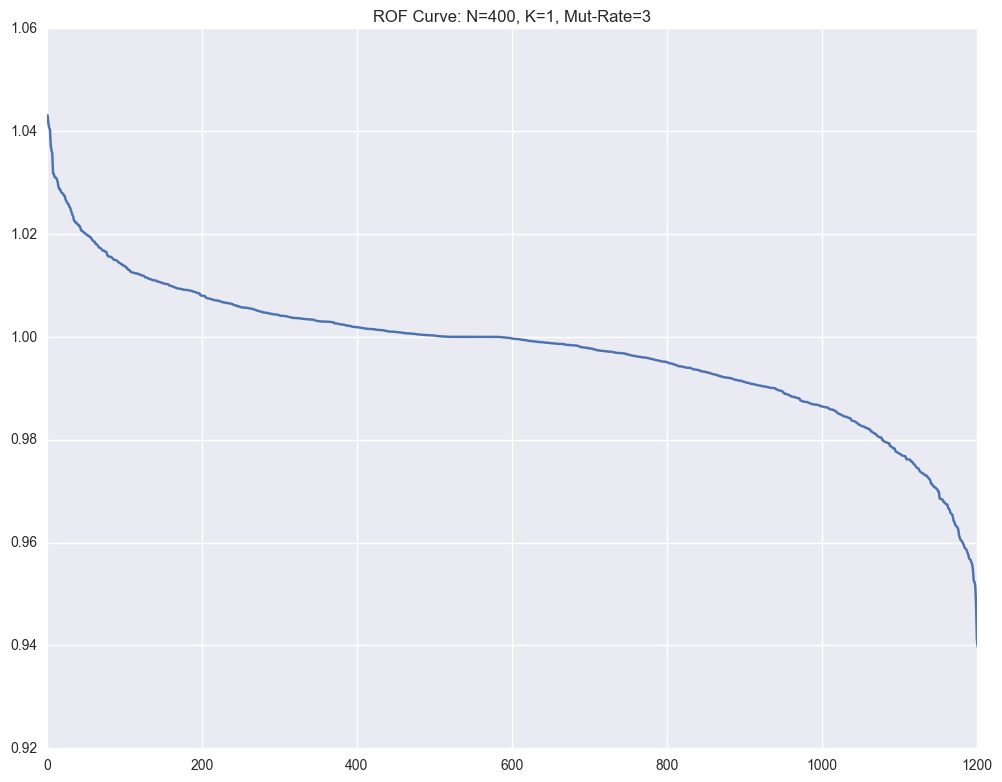

Values plotted in this chart, from the file beside it:
, Fitness, Sequence
859, 1.043, [0, 1, 14, 4, 18, 4, 13, 16, 9, 13, 11, …
861, 1.042, [0, 1, 14, 4, 18, 4, 13, 16, 9, 13, 11, …
675, 1.041, [0, 1, 14, 4, 18, 4, 13, 16, 9, 13, 11, …
1138, 1.04, [0, 1, 14, 4, 18, 4, 13, 16, 9, 13, 11, …
1051, 1.037, [0, 1, 14, 4, 18, 4, 13, 16, 9, 13, 11, …
932, 1.036, [0, 1, 14, 4, 18, 4, 13, 16, 9, 13, 11, …
885, 1.036, [0, 1, 14, 4, 18, 4, 13, 16, 9, 13, 11, …
734, 1.032, [0, 1, 14, 4, 18, 4, 13, 16, 9, 13, 11, …
260, 1.032, [0, 1, 14, 4, 18, 4, 13, 16, 9, 13, 11, …
1086, 1.031, [0, 1, 14, 4, 18, 4, 13, 16, 9, 13, 11, …
938, 1.031, [0, 1, 14, 4, 18, 4, 13, 16, 9, 13, 11, …
992, 1.031, [0, 1, 14, 4, 18, 4, 13, 16, 9, 13, 11, …
520, 1.031, [0, 1, 14, 4, 18, 4, 13, 16, 9, 13, 11, …
791, 1.03, [0, 1, 14, 4, 18, 4, 13, 16, 9, 13, 11, …
823, 1.029, [0, 1, 14, 4, 18, 4, 13, 16, 9, 13, 11, …
979, 1.029, [0, 19, 14, 4, 18, 4, 13, 16, 9, 13, 11,…
1195, 1.029, [0, 1, 14, 4, 18, 4, 13, 16, 9, 13, 11, …
1098, 1.028, [0, 1, 14, 4, 18, 4, 13, 16, 9, 13, 11, …
1081, 1.028, [0, 1, 14, 4, 18, 4, 13, 16, 9, 13, 11, …
1014, 1.028, [0, 1, 14, 4, 18, 4, 13, 16, 9, 13, 11, …
731, 1.028, [0, 1, 14, 4, 18, 4, 13, 16, 9, 19, 11, …
557, 1.027, [0, 1, 14, 4, 18, 4, 13, 16, 9, 13, 11, …
1117, 1.027, [0, 1, 14, 4, 18, 4, 13, 15, 9, 13, 11, …
242, 1.027, [0, 1, 14, 4, 18, 4, 13, 16, 9, 13, 11, …
407, 1.026, [0, 1, 14, 4, 18, 4, 13, 16, 9, 13, 11, …
981, 1.026, [0, 1, 14, 4, 18, 4, 13, 16, 9, 13, 11, …
338, 1.026, [0, 1, 14, 4, 18, 4, 13, 16, 9, 13, 11, …
629, 1.026, [0, 1, 14, 4, 18, 4, 13, 16, 9, 13, 11, …
960, 1.025, [0, 1, 14, 4, 18, 4, 13, 16, 9, 13, 12, …
1198, 1.025, [0, 2, 14, 4, 18, 4, 13, 16, 9, 13, 11, …
590, 1.025, [0, 1, 14, 4, 18, 4, 13, 16, 9, 13, 11, …
958, 1.024, [0, 1, 14, 4, 18, 4, 13, 16, 9, 13, 11, …
262, 1.024, [0, 1, 14, 4, 18, 4, 13, 16, 9, 13, 11, …
681, 1.023, [0, 1, 14, 4, 18, 4, 13, 16, 9, 13, 11, …
1049, 1.023, [0, 19, 14, 4, 18, 4, 13, 16, 9, 13, 11,…
725, 1.022, [0, 1, 14, 4, 18, 4, 13, 16, 9, 13, 11, …
1176, 1.022, [0, 1, 14, 10, 18, 4, 13, 16, 9, 13, 11,…
342, 1.022, [0, 1, 14, 4, 18, 4, 13, 16, 9, 13, 11, …
1020, 1.022, [0, 1, 14, 4, 18, 4, 13, 16, 9, 13, 11, …
461, 1.022, [0, 1, 14, 4, 18, 4, 13, 16, 9, 13, 11, …
584, 1.022, [0, 1, 14, 4, 18, 4, 13, 16, 9, 13, 11, …
720, 1.022, [0, 1, 14, 4, 18, 4, 13, 16, 9, 13, 11, …
832, 1.021, [0, 1, 14, 4, 18, 4, 13, 16, 9, 13, 11, …
153, 1.021, [0, 1, 14, 4, 18, 4, 13, 16, 9, 13, 11, …
963, 1.021, [0, 1, 14, 4, 18, 4, 13, 16, 9, 13, 11, …
268, 1.021, [0, 1, 14, 4, 18, 4, 13, 16, 9, 13, 11, …
1154, 1.02, [0, 1, 14, 4, 18, 4, 13, 16, 9, 13, 11, …
250, 1.02, [0, 1, 14, 4, 18, 4, 13, 16, 9, 13, 11, …
906, 1.02, [0, 1, 14, 4, 18, 4, 13, 16, 9, 13, 11, …
394, 1.02, [0, 1, 14, 4, 18, 4, 13, 16, 9, 13, 11, …
916, 1.02, [0, 1, 14, 4, 18, 4, 13, 16, 9, 13, 11, …
223, 1.02, [0, 1, 14, 4, 18, 4, 13, 16, 9, 13, 11, …
633, 1.02, [0, 1, 14, 4, 18, 4, 13, 16, 9, 13, 11, …
1005, 1.02, [0, 1, 14, 4, 18, 4, 13, 16, 9, 13, 11, …
914, 1.019, [0, 1, 14, 4, 18, 4, 13, 16, 9, 13, 11, …
1109, 1.019, [0, 1, 14, 4, 18, 4, 13, 16, 9, 13, 11, …
276, 1.019, [0, 1, 14, 4, 18, 4, 13, 16, 9, 13, 11, …
768, 1.019, [0, 1, 14, 4, 18, 4, 13, 16, 9, 13, 11, …
852, 1.019, [0, 1, 14, 4, 18, 4, 13, 16, 9, 13, 11, …
974, 1.019, [0, 1, 14, 4, 18, 4, 13, 16, 9, 13, 11, …
... 1,141 more rows
